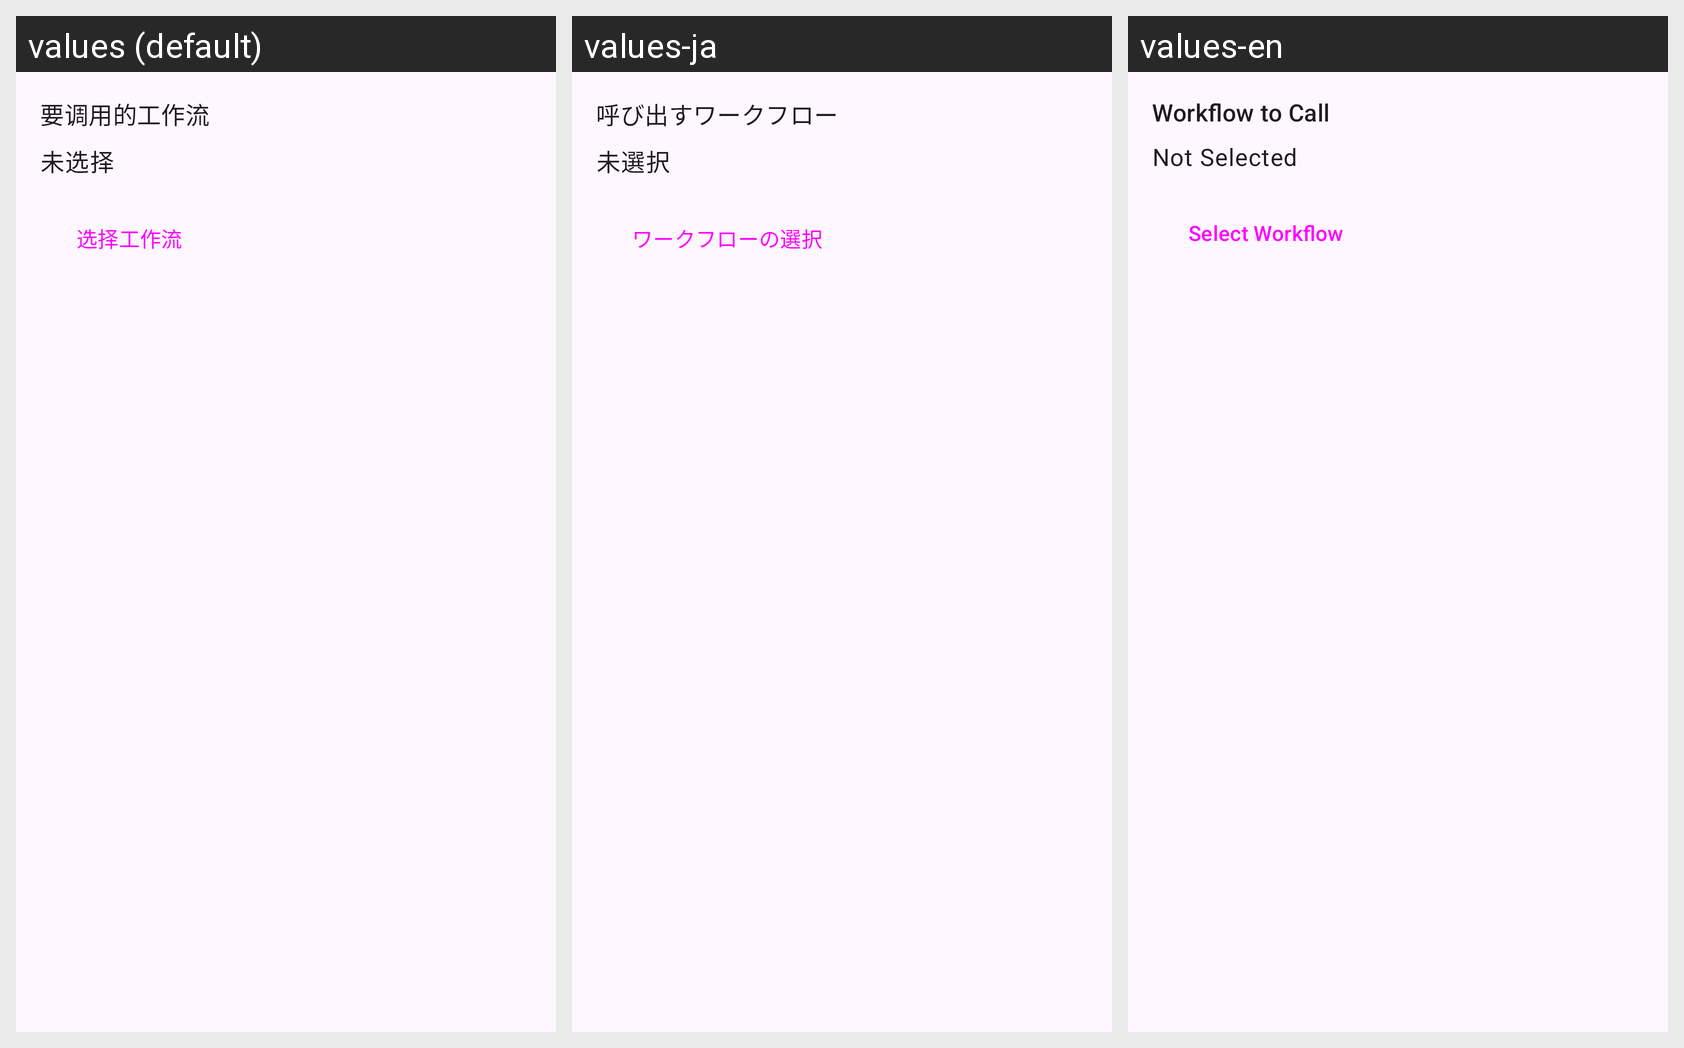

This grid shows one Android layout under several languages. Give, for every string resource on the screen, its name, the default text and each shown locale's text.
Android screen res/layout/partial_call_workflow_editor.xml rendered under 3 locales, left to right: values (default), values-ja, values-en. Device: Nexus 5 (rendered at 1080×1920; each locale shown at half size, 540×960, under a caption strip naming it); theme Theme.vFlow.
Strings drawn on this screen, with the default value and each locale's value (text and hints the layout hard-codes, and strings that could not be matched under every locale, appear in the picture but are not listed):

text_workflow_to_call
  values: 要调用的工作流
  values-ja: 呼び出すワークフロー
  values-en: Workflow to Call

label_workflow_not_selected
  values: 未选择
  values-ja: 未選択
  values-en: Not Selected

button_select_workflow
  values: 选择工作流
  values-ja: ワークフローの選択
  values-en: Select Workflow
